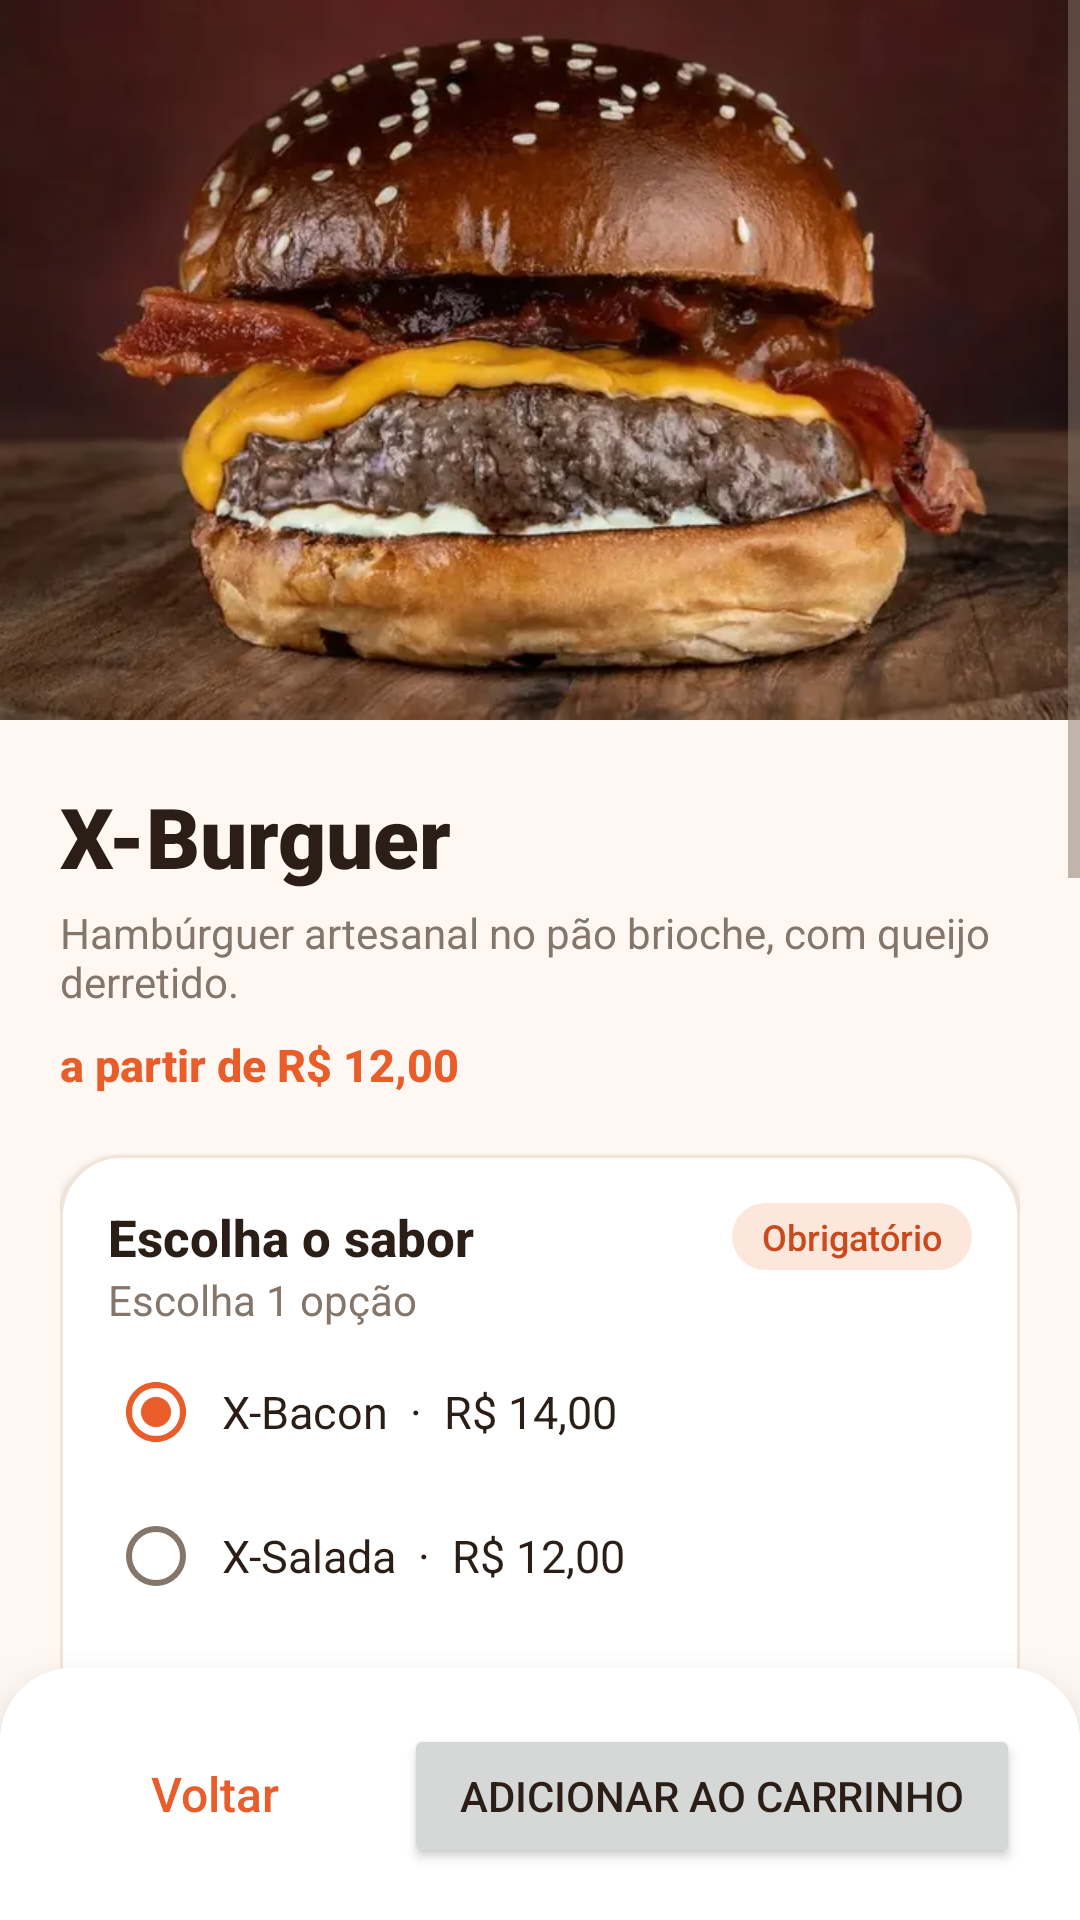

Android layout source for this screen:
<!-- AndroidManifest.xml: application theme Theme.Delivery -->
<!-- res/layout/activity_xburguer.xml -->
<?xml version="1.0" encoding="utf-8"?>
<LinearLayout xmlns:android="http://schemas.android.com/apk/res/android"
    android:layout_width="match_parent"
    android:layout_height="match_parent"
    android:orientation="vertical">

    <ScrollView
        android:layout_width="match_parent"
        android:layout_height="0dp"
        android:layout_weight="1"
        android:clipToPadding="false">

        <LinearLayout
            android:layout_width="match_parent"
            android:layout_height="wrap_content"
            android:orientation="vertical">

            
            <ImageView
                android:layout_width="match_parent"
                android:layout_height="240dp"
                android:scaleType="centerCrop"
                android:src="@drawable/produto_xburguer"
                android:contentDescription="X-Burguer" />

            <LinearLayout
                android:layout_width="match_parent"
                android:layout_height="wrap_content"
                android:orientation="vertical"
                android:padding="20dp">

                <TextView
                    style="@style/Texto.TituloGrande"
                    android:layout_width="wrap_content"
                    android:layout_height="wrap_content"
                    android:text="X-Burguer" />

                <TextView
                    style="@style/Texto.Suave"
                    android:layout_width="wrap_content"
                    android:layout_height="wrap_content"
                    android:text="Hambúrguer artesanal no pão brioche, com queijo derretido."
                    android:layout_marginTop="4dp" />

                <TextView
                    style="@style/Texto.Preco"
                    android:layout_width="wrap_content"
                    android:layout_height="wrap_content"
                    android:text="a partir de R$ 12,00"
                    android:layout_marginTop="8dp" />

                
                <LinearLayout
                    style="@style/Cartao"
                    android:layout_width="match_parent"
                    android:layout_height="wrap_content"
                    android:layout_marginTop="20dp"
                    android:orientation="vertical">

                    <LinearLayout
                        android:layout_width="match_parent"
                        android:layout_height="wrap_content"
                        android:gravity="center_vertical"
                        android:orientation="horizontal">

                        <TextView
                            style="@style/Texto.Secao"
                            android:layout_width="0dp"
                            android:layout_height="wrap_content"
                            android:layout_weight="1"
                            android:text="Escolha o sabor" />

                        <TextView
                            style="@style/Etiqueta"
                            android:layout_width="wrap_content"
                            android:layout_height="wrap_content"
                            android:text="Obrigatório" />
                    </LinearLayout>

                    <TextView
                        style="@style/Texto.Suave"
                        android:layout_width="wrap_content"
                        android:layout_height="wrap_content"
                        android:text="Escolha 1 opção"
                        android:layout_marginBottom="4dp" />

                    <RadioGroup
                        android:id="@+id/rgSabor"
                        android:layout_width="match_parent"
                        android:layout_height="wrap_content">

                        <RadioButton
                            android:id="@+id/rbSabor0"
                            style="@style/Opcao"
                            android:layout_width="match_parent"
                            android:layout_height="wrap_content"
                            android:checked="true"
                            android:text="X-Bacon  ·  R$ 14,00" />

                        <RadioButton
                            android:id="@+id/rbSabor1"
                            style="@style/Opcao"
                            android:layout_width="match_parent"
                            android:layout_height="wrap_content"
                            android:text="X-Salada  ·  R$ 12,00" />

                        <RadioButton
                            android:id="@+id/rbSabor2"
                            style="@style/Opcao"
                            android:layout_width="match_parent"
                            android:layout_height="wrap_content"
                            android:text="X-Tudo  ·  R$ 17,00" />

                        <RadioButton
                            android:id="@+id/rbSabor3"
                            style="@style/Opcao"
                            android:layout_width="match_parent"
                            android:layout_height="wrap_content"
                            android:text="X-Frango  ·  R$ 13,00" />

                        <RadioButton
                            android:id="@+id/rbSabor4"
                            style="@style/Opcao"
                            android:layout_width="match_parent"
                            android:layout_height="wrap_content"
                            android:text="X-Calabresa  ·  R$ 13,00" />
                    </RadioGroup>
                </LinearLayout>

                
                <LinearLayout
                    style="@style/Cartao"
                    android:layout_width="match_parent"
                    android:layout_height="wrap_content"
                    android:layout_marginTop="16dp"
                    android:orientation="vertical">

                    <LinearLayout
                        android:layout_width="match_parent"
                        android:layout_height="wrap_content"
                        android:gravity="center_vertical"
                        android:orientation="horizontal">

                        <TextView
                            style="@style/Texto.Secao"
                            android:layout_width="0dp"
                            android:layout_height="wrap_content"
                            android:layout_weight="1"
                            android:text="Adicionais" />

                        <TextView
                            style="@style/Etiqueta.Neutra"
                            android:layout_width="wrap_content"
                            android:layout_height="wrap_content"
                            android:text="Opcional" />
                    </LinearLayout>

                    <TextView
                        style="@style/Texto.Suave"
                        android:layout_width="wrap_content"
                        android:layout_height="wrap_content"
                        android:text="Escolha quantos quiser"
                        android:layout_marginBottom="4dp" />

                    <CheckBox
                        android:id="@+id/cbBacon"
                        style="@style/Opcao"
                        android:layout_width="match_parent"
                        android:layout_height="wrap_content"
                        android:text="Bacon  ·  +R$ 2,00" />

                    <CheckBox
                        android:id="@+id/cbOvo"
                        style="@style/Opcao"
                        android:layout_width="match_parent"
                        android:layout_height="wrap_content"
                        android:text="Ovo  ·  +R$ 1,50" />

                    <CheckBox
                        android:id="@+id/cbQueijoExtra"
                        style="@style/Opcao"
                        android:layout_width="match_parent"
                        android:layout_height="wrap_content"
                        android:text="Queijo Extra  ·  +R$ 1,50" />
                </LinearLayout>

                
                <LinearLayout
                    style="@style/Cartao"
                    android:layout_width="match_parent"
                    android:layout_height="wrap_content"
                    android:layout_marginTop="16dp"
                    android:gravity="center_vertical"
                    android:orientation="horizontal">

                    <TextView
                        style="@style/Texto.Secao"
                        android:layout_width="0dp"
                        android:layout_height="wrap_content"
                        android:layout_weight="1"
                        android:text="Quantidade" />

                    <Button
                        android:id="@+id/btnMenos"
                        style="@style/Botao.Quantidade"
                        android:layout_width="48dp"
                        android:layout_height="48dp"
                        android:text="−" />

                    <TextView
                        android:id="@+id/tvQuantidade"
                        style="@style/Texto.Titulo"
                        android:layout_width="52dp"
                        android:layout_height="wrap_content"
                        android:gravity="center"
                        android:text="1" />

                    <Button
                        android:id="@+id/btnMais"
                        style="@style/Botao.Quantidade"
                        android:layout_width="48dp"
                        android:layout_height="48dp"
                        android:text="+" />
                </LinearLayout>
            </LinearLayout>
        </LinearLayout>

    </ScrollView>

    <LinearLayout
        style="@style/BarraInferior"
        android:layout_width="match_parent"
        android:layout_height="wrap_content"
        android:orientation="horizontal">
        <Button
            android:id="@+id/btnVoltar"
            style="@style/Botao.Secundario"
            android:layout_width="0dp"
            android:layout_weight="1"
            android:layout_height="wrap_content"
            android:text="Voltar" />

        <Button
            android:id="@+id/btnAdicionarCarrinho"
            android:layout_width="0dp"
            android:layout_weight="2"
            android:layout_marginStart="12dp"
            android:layout_height="wrap_content"
            android:text="Adicionar ao carrinho" />
    </LinearLayout>
</LinearLayout>
<!-- resources referenced by this layout -->
<resources>
  <style name="BarraInferior">
          <item name="android:background">@drawable/bg_barra_inferior</item>
          <item name="android:elevation">16dp</item>
          <item name="android:paddingStart">20dp</item>
          <item name="android:paddingEnd">20dp</item>
          <item name="android:paddingTop">14dp</item>
          <item name="android:paddingBottom">14dp</item>
      </style>
  <style name="Cartao">
          <item name="android:background">@drawable/bg_cartao</item>
          <item name="android:elevation">2dp</item>
          <item name="android:padding">16dp</item>
      </style>
  <style name="Etiqueta.Neutra">
          <item name="android:textColor">@color/texto_suave</item>
          <item name="android:background">@drawable/bg_etiqueta_neutra</item>
      </style>
  <style name="Opcao">
          <item name="android:textSize">15sp</item>
          <item name="android:textColor">@color/texto</item>
          <item name="android:minHeight">48dp</item>
          <item name="android:paddingStart">6dp</item>
      </style>
  <style name="Texto.Preco">
          <item name="android:textColor">@color/primaria</item>
          <item name="android:textSize">15sp</item>
          <item name="android:fontFamily">sans-serif-medium</item>
          <item name="android:textStyle">bold</item>
      </style>
  <style name="Texto.Secao">
          <item name="android:textSize">17sp</item>
          <item name="android:fontFamily">sans-serif-medium</item>
          <item name="android:textStyle">bold</item>
      </style>
  <style name="Texto.Suave">
          <item name="android:textColor">@color/texto_suave</item>
          <item name="android:textSize">14sp</item>
      </style>
  <style name="Texto.Titulo">
          <item name="android:textSize">20sp</item>
          <item name="android:fontFamily">sans-serif-black</item>
      </style>
  <style name="Texto.TituloGrande">
          <item name="android:textSize">28sp</item>
          <item name="android:fontFamily">sans-serif-black</item>
      </style>
  <!-- drawable bg_barra_inferior (drawable) -->
  <?xml version="1.0" encoding="utf-8"?>
  <shape xmlns:android="http://schemas.android.com/apk/res/android"
      android:shape="rectangle">
      <solid android:color="@color/superficie" />
      <corners android:topLeftRadius="24dp" android:topRightRadius="24dp" />
  </shape>
  <color name="primaria_clara">#FDE7DC</color>
  <color name="primaria">#E85D2A</color>
  <color name="superficie">#FFFFFF</color>
  <!-- drawable bg_cartao (drawable) -->
  <?xml version="1.0" encoding="utf-8"?>
  <shape xmlns:android="http://schemas.android.com/apk/res/android"
      android:shape="rectangle">
      <solid android:color="@color/superficie" />
      <corners android:radius="20dp" />
      <stroke android:width="1dp" android:color="@color/linha" />
  </shape>
  <color name="primaria_escura">#C94A1C</color>
  <!-- drawable bg_etiqueta (drawable) -->
  <?xml version="1.0" encoding="utf-8"?>
  <shape xmlns:android="http://schemas.android.com/apk/res/android"
      android:shape="rectangle">
      <solid android:color="@color/primaria_clara" />
      <corners android:radius="100dp" />
  </shape>
  <color name="texto_suave">#85766B</color>
  <!-- drawable bg_etiqueta_neutra (drawable) -->
  <?xml version="1.0" encoding="utf-8"?>
  <shape xmlns:android="http://schemas.android.com/apk/res/android"
      android:shape="rectangle">
      <solid android:color="#F3ECE6" />
      <corners android:radius="100dp" />
  </shape>
  <color name="texto">#2A1E17</color>
  <color name="branco">#FFFFFF</color>
  <color name="fundo">#FFF8F2</color>
  <color name="linha">#F1E4D9</color>
</resources>
